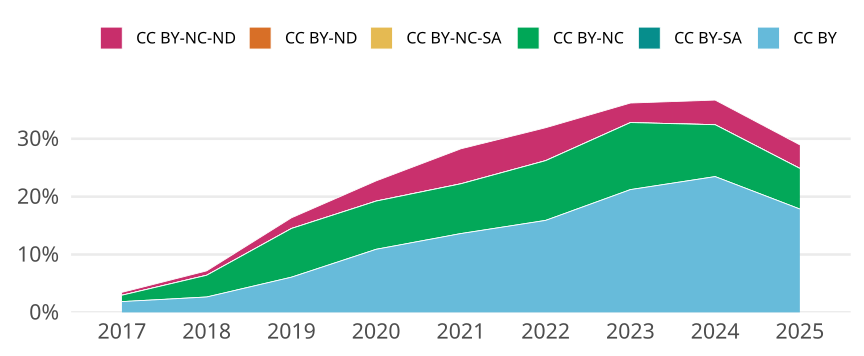

The table this chart was drawn from, first rows:
cr_year, jn_all, cc, cc_total, prop
2017, 2630, CC BY, 49, 0.01863
2017, 2630, CC BY-SA, 0, 0
2017, 2630, CC BY-NC, 29, 0.01103
2017, 2630, CC BY-NC-SA, 0, 0
2017, 2630, CC BY-ND, 0, 0
2017, 2630, CC BY-NC-ND, 13, 0.004943
2018, 2634, CC BY, 70, 0.02658
2018, 2634, CC BY-SA, 0, 0
2018, 2634, CC BY-NC, 99, 0.03759
2018, 2634, CC BY-NC-SA, 0, 0
2018, 2634, CC BY-ND, 0, 0
2018, 2634, CC BY-NC-ND, 20, 0.007593
2019, 1842, CC BY, 112, 0.0608
2019, 1842, CC BY-SA, 0, 0
2019, 1842, CC BY-NC, 155, 0.08415
2019, 1842, CC BY-NC-SA, 0, 0
2019, 1842, CC BY-ND, 0, 0
2019, 1842, CC BY-NC-ND, 34, 0.01846
2020, 1945, CC BY, 212, 0.109
2020, 1945, CC BY-SA, 0, 0
2020, 1945, CC BY-NC, 162, 0.08329
2020, 1945, CC BY-NC-SA, 0, 0
2020, 1945, CC BY-ND, 0, 0
2020, 1945, CC BY-NC-ND, 68, 0.03496
2021, 1953, CC BY, 266, 0.1362
2021, 1953, CC BY-SA, 0, 0
2021, 1953, CC BY-NC, 168, 0.08602
2021, 1953, CC BY-NC-SA, 0, 0
2021, 1953, CC BY-ND, 0, 0
2021, 1953, CC BY-NC-ND, 118, 0.06042
2022, 1705, CC BY, 271, 0.1589
2022, 1705, CC BY-SA, 0, 0
2022, 1705, CC BY-NC, 176, 0.1032
2022, 1705, CC BY-NC-SA, 0, 0
2022, 1705, CC BY-ND, 0, 0
2022, 1705, CC BY-NC-ND, 97, 0.05689
2023, 1598, CC BY, 339, 0.2121
2023, 1598, CC BY-SA, 0, 0
2023, 1598, CC BY-NC, 185, 0.1158
2023, 1598, CC BY-NC-SA, 0, 0
2023, 1598, CC BY-ND, 0, 0
2023, 1598, CC BY-NC-ND, 54, 0.03379
2024, 1573, CC BY, 369, 0.2346
2024, 1573, CC BY-SA, 0, 0
2024, 1573, CC BY-NC, 141, 0.08964
2024, 1573, CC BY-NC-SA, 0, 0
2024, 1573, CC BY-ND, 0, 0
2024, 1573, CC BY-NC-ND, 67, 0.04259
2025, 1154, CC BY, 206, 0.1785
2025, 1154, CC BY-SA, 0, 0
2025, 1154, CC BY-NC, 81, 0.07019
2025, 1154, CC BY-NC-SA, 0, 0
2025, 1154, CC BY-ND, 0, 0
2025, 1154, CC BY-NC-ND, 47, 0.04073
